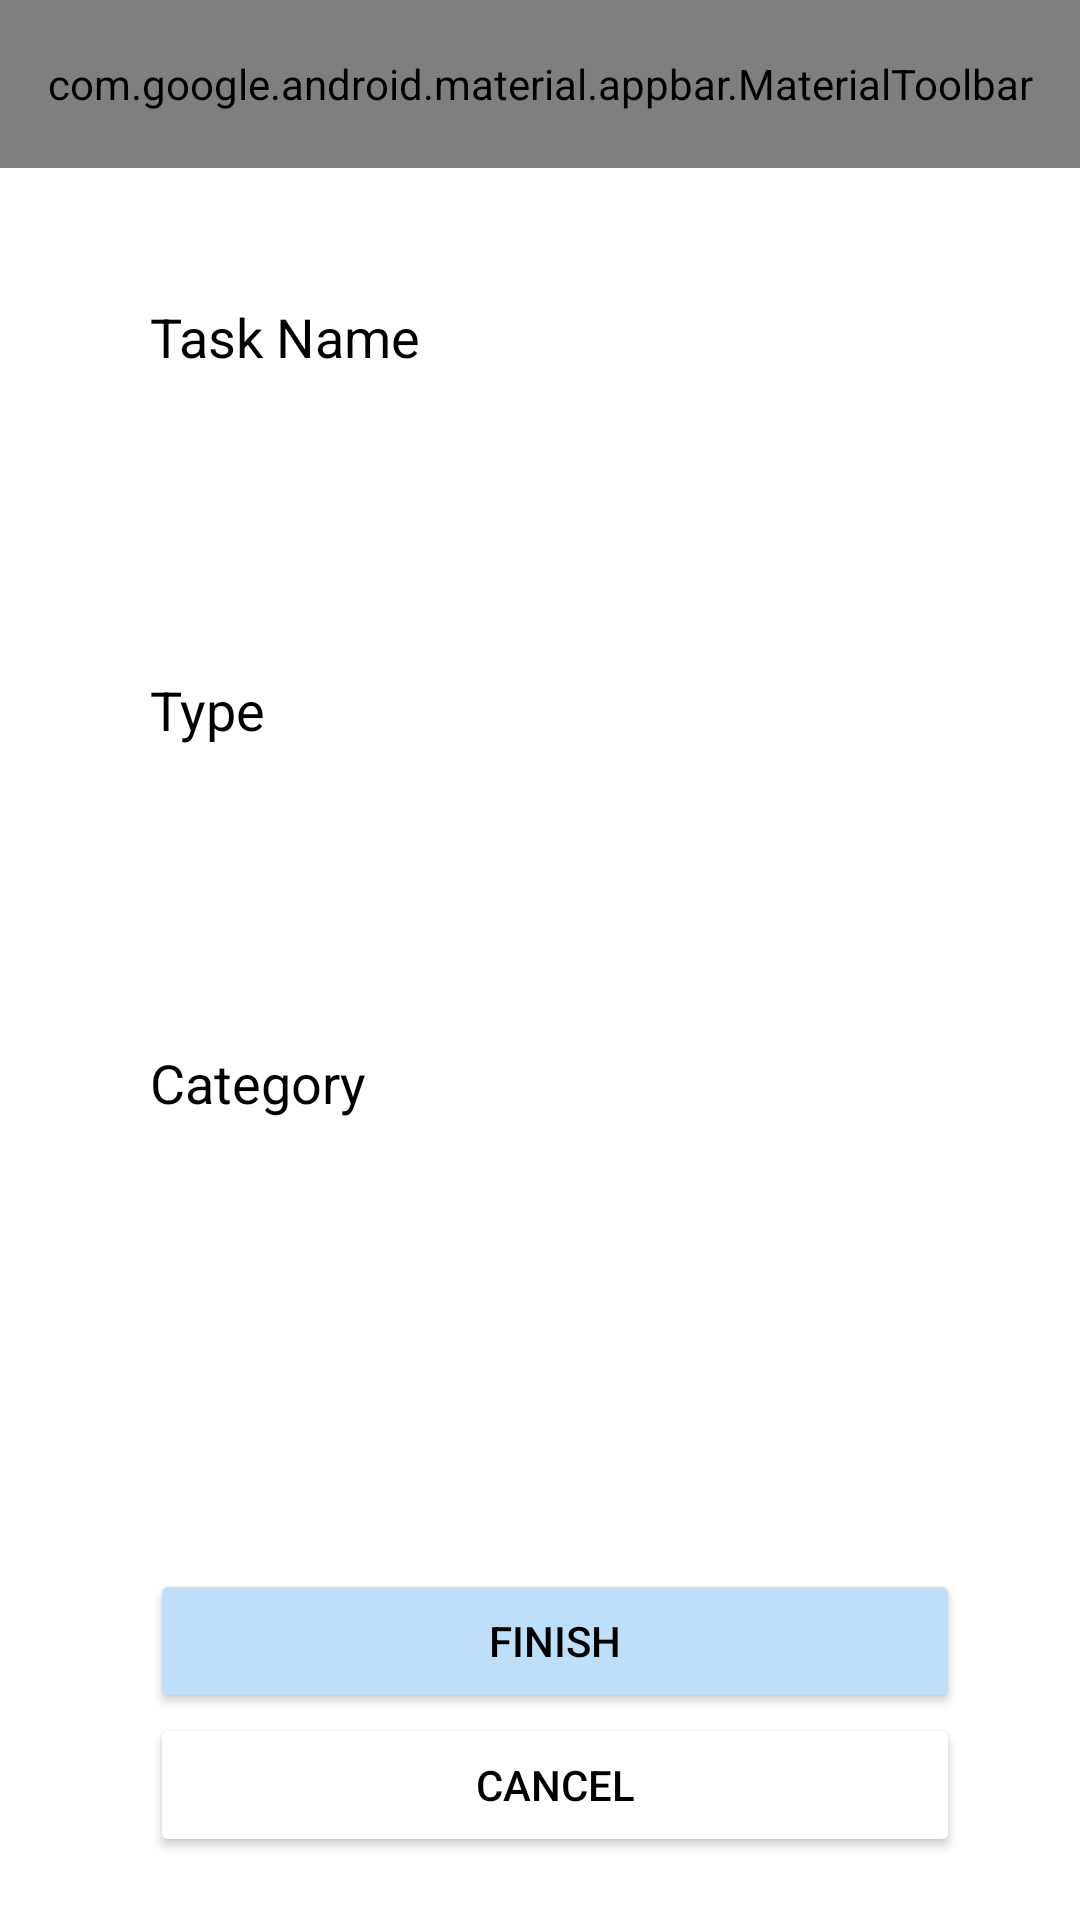

Reconstruct the res/layout file that produces this screen, plus the resources it refers to.
<!-- AndroidManifest.xml: application theme Theme.Projectreal -->
<!-- res/layout/create_task_page.xml -->
<?xml version="1.0" encoding="utf-8"?>
<androidx.constraintlayout.widget.ConstraintLayout
    xmlns:android="http://schemas.android.com/apk/res/android"
    xmlns:app="http://schemas.android.com/apk/res-auto"
    xmlns:tools="http://schemas.android.com/tools"
    android:layout_width="match_parent"
    android:layout_height="match_parent"
    android:background="@color/white"
    tools:context=".activities.CreateTaskPage"
    tools:ignore="HardcodedText">

    <com.google.android.material.appbar.AppBarLayout
        android:layout_width="match_parent"
        android:layout_height="wrap_content"
        tools:ignore="MissingConstraints">

        <com.google.android.material.appbar.MaterialToolbar
            android:id="@+id/topAppBar"
            android:layout_width="match_parent"
            android:layout_height="?attr/actionBarSize"
            app:title="@string/page_title"
            app:titleCentered="true"
            android:background="@color/white"
            app:menu="@menu/top_app_bar"/>

    </com.google.android.material.appbar.AppBarLayout>


    <LinearLayout
        android:layout_width="match_parent"
        android:layout_height="match_parent"
        android:orientation="vertical"
        tools:context=".MainActivity"
        tools:ignore="HardcodedText">

        <TextView
            android:id="@+id/id_task_name"
            android:layout_width="wrap_content"
            android:layout_height="wrap_content"
            android:layout_marginStart="50dp"

            android:layout_marginTop="100dp"
            android:textColor="@color/black"
            android:text="@string/task_name"
            android:textSize="18sp" />

        <TextView
            android:id="@+id/id_type"
            android:layout_width="wrap_content"
            android:layout_height="wrap_content"
            android:layout_marginStart="50dp"

            android:layout_marginTop="100dp"
            android:textColor="@color/black"
            android:text="@string/type"
            android:textSize="18sp" />

        <TextView
            android:id="@+id/id_category"
            android:layout_width="wrap_content"
            android:layout_height="wrap_content"
            android:layout_marginStart="50dp"

            android:layout_marginTop="100dp"
            android:textColor="@color/black"
            android:text="@string/Category"
            android:textSize="18sp" />

        <Button
            android:id="@+id/task_finish"
            android:layout_width="wrap_content"
            android:layout_height="wrap_content"
            android:text="@string/Finish"
            android:backgroundTint="@color/main_theme"
            android:textColor="@color/black"
            android:layout_marginStart="50dp"
            android:layout_marginTop="150dp"
            android:width="270dp"
            />

        <Button
            android:id="@+id/task_cancel"
            android:layout_width="wrap_content"
            android:layout_height="wrap_content"
            android:text="@string/Cancel"
            android:backgroundTint="@color/white"
            android:textColor="@color/black"
            android:layout_marginStart="50dp"
            android:width="270dp"
            />

    </LinearLayout>

</androidx.constraintlayout.widget.ConstraintLayout>
<!-- resources referenced by this layout -->
<resources>
  <color name="black">#FF000000</color>
  <color name="main_theme">#FFBDDFF9</color>
  <color name="white">#FFFFFFFF</color>
  <string name="Cancel">Cancel</string>
  <string name="Category">Category</string>
  <string name="Finish">Finish</string>
  <string name="page_title">Create Task</string>
  <string name="task_name">Task Name</string>
  <string name="type">Type</string>
  <style name="Theme.Projectreal" parent="Theme.MaterialComponents.DayNight.NoActionBar">
          
          <item name="colorPrimary">@color/main_theme</item>
          <item name="colorPrimaryVariant">@color/purple_700</item>
          <item name="colorOnPrimary">@color/white</item>
          
          <item name="colorSecondary">@color/teal_200</item>
          <item name="colorSecondaryVariant">@color/teal_700</item>
          <item name="colorOnSecondary">@color/black</item>
          
          <item name="android:statusBarColor" tools:targetApi="l">?attr/colorPrimaryVariant</item>
          
      </style>
  <color name="purple_700">#FF3700B3</color>
  <color name="teal_200">#FF03DAC5</color>
  <color name="teal_700">#FF018786</color>
</resources>
